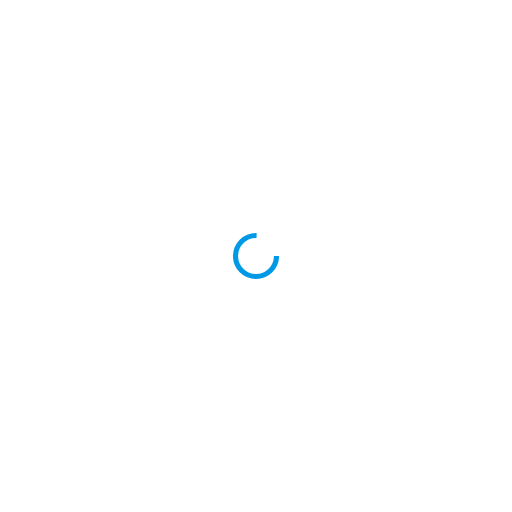
t = 0.00 s
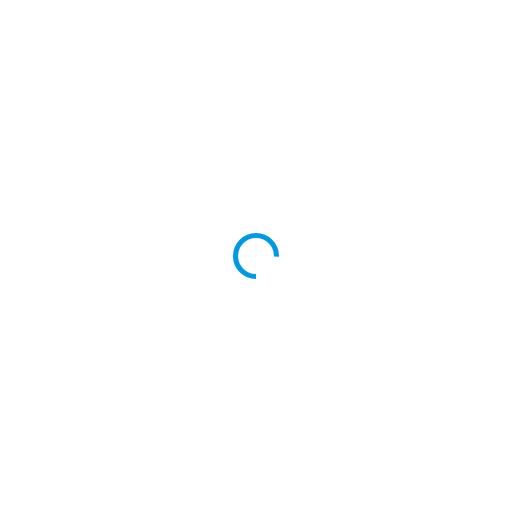
t = 0.25 s
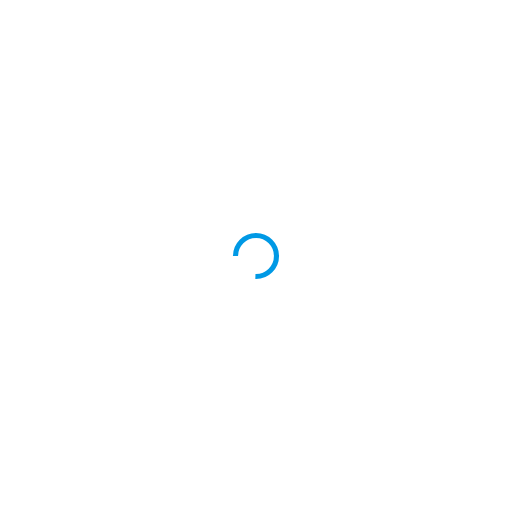
t = 0.50 s
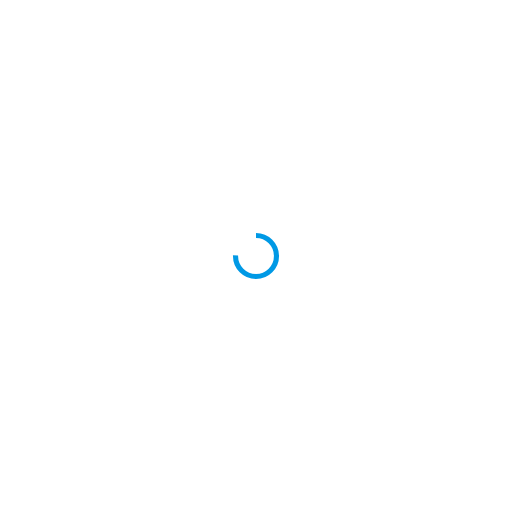
t = 0.75 s

The animated SVG that drew these frames (rendered in a browser with its animation timeline set to each time). Animation: 1 SMIL element (animateTransform=1); one cycle of 1.00 s, repeats indefinitely.

<svg xmlns="http://www.w3.org/2000/svg" viewBox="0 0 100 100" preserveAspectRatio="xMidYMid" width="200" height="200" style="shape-rendering: auto; display: block; background: transparent;" xmlns:xlink="http://www.w3.org/1999/xlink"><g><circle stroke-dasharray="18.84955592153876 8.283185307179586" r="4" stroke-width="1" stroke="#0099e5" fill="none" cy="50" cx="50">
  <animateTransform keyTimes="0;1" values="0 50 50;360 50 50" dur="1s" repeatCount="indefinite" type="rotate" attributeName="transform"></animateTransform>
</circle><g></g></g><!-- [ldio] generated by https://loading.io --></svg>
